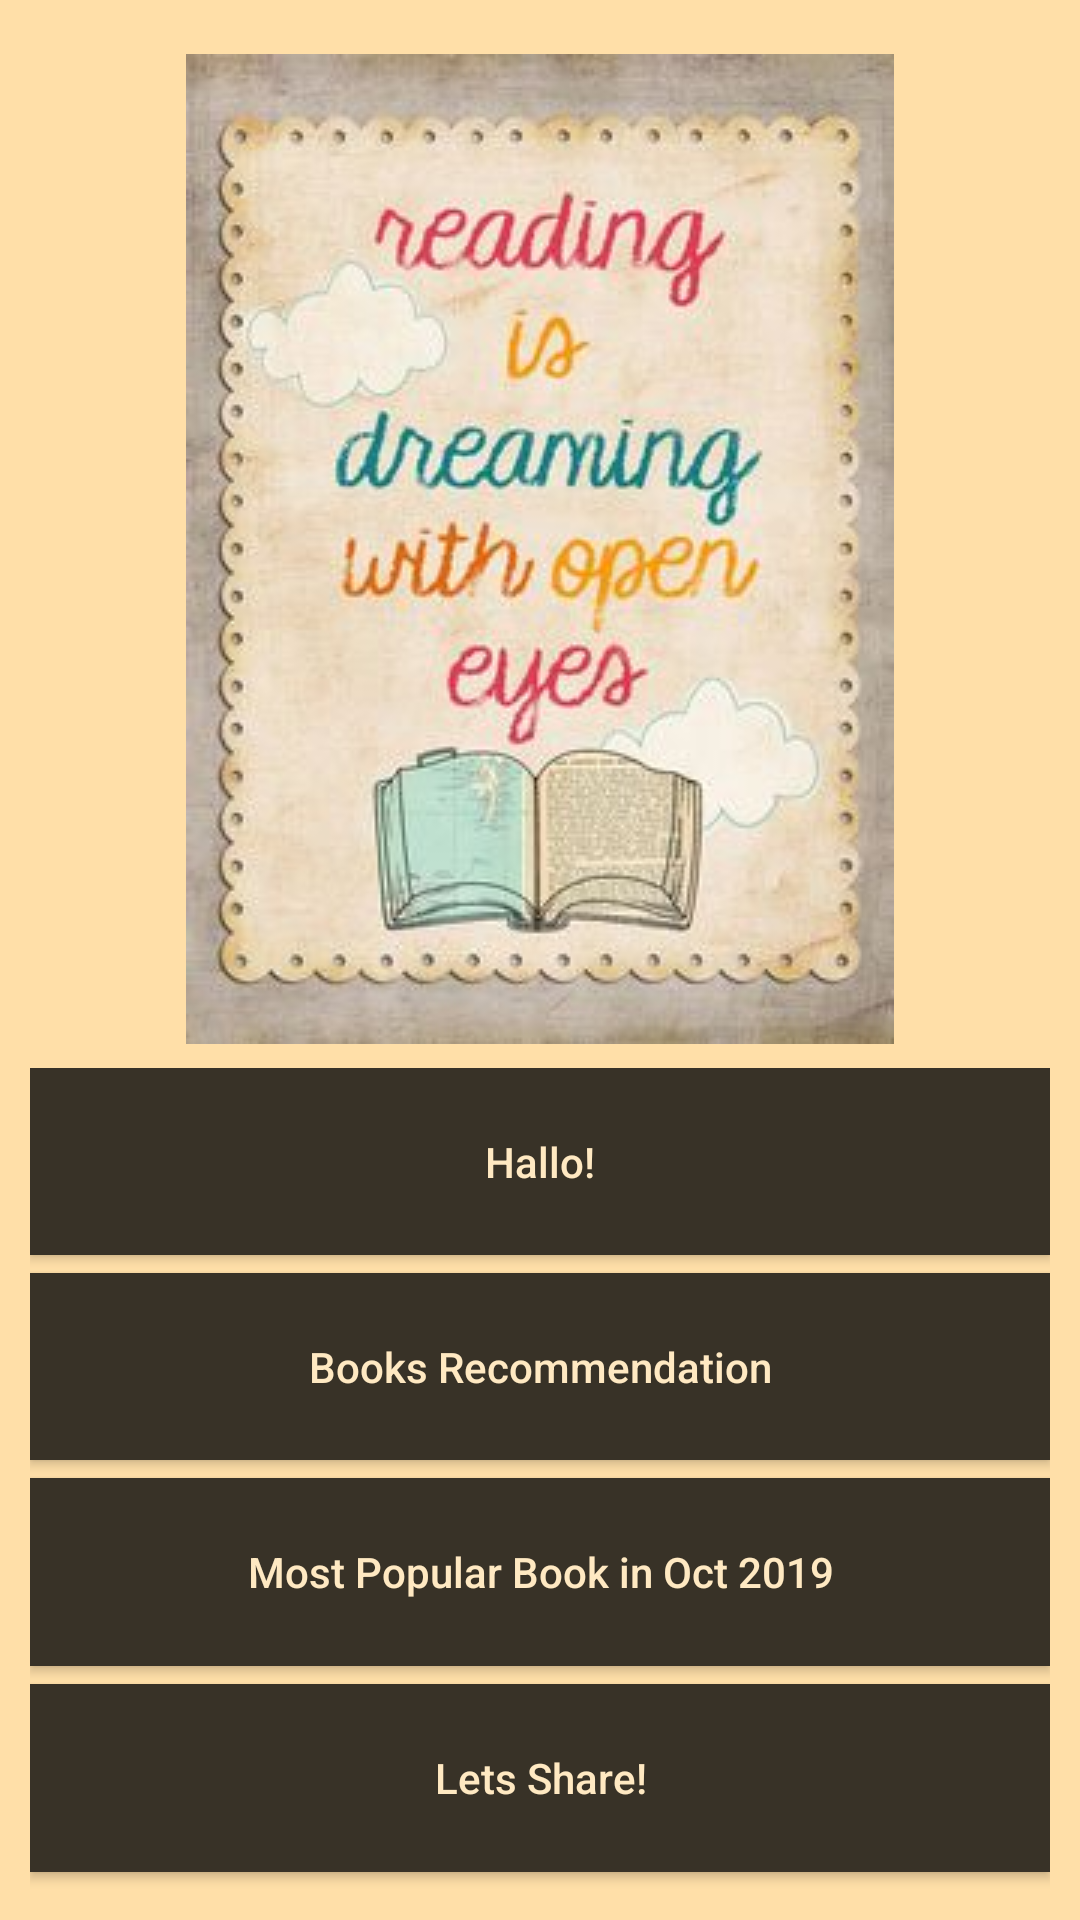

Here is an Android app screen rendered from its layout file. Give the layout XML and the strings, colors and styles it references.
<!-- AndroidManifest.xml: application theme AppTheme -->
<!-- res/layout/activity_main.xml -->
<?xml version="1.0" encoding="utf-8"?>
<LinearLayout
    xmlns:android="http://schemas.android.com/apk/res/android"
    android:orientation="vertical"
    android:layout_width="match_parent"
    android:layout_height="match_parent"
    android:padding="10dp"
    android:background="#ffdfa8"
    >

    <ImageView
        android:layout_width="wrap_content"
        android:layout_height="wrap_content"
        android:layout_margin="8dp"
        android:layout_gravity="center"
        android:src="@drawable/read"/>

    <LinearLayout
        android:layout_width="match_parent"
        android:layout_height="match_parent"
        android:orientation="vertical">

        <Button
            android:id="@+id/btn_1"
            style="@style/MenuButton"
            android:text="Hallo!"
            android:textAllCaps="false"/>

        <Button
            android:id="@+id/btn_3"
            style="@style/MenuButton"
            android:text="Books Recommendation"
            android:textAllCaps="false"/>

        <Button
            android:id="@+id/btn_4"
            style="@style/MenuButton"
            android:text="Most Popular Book in Oct 2019"
            android:textAllCaps="false"/>

        <Button
            android:id="@+id/btn_2"
            style="@style/MenuButton"
            android:text="Lets Share!"
            android:textAllCaps="false"/>
        </LinearLayout>

</LinearLayout>
<!-- resources referenced by this layout -->
<resources>
  <!-- drawable read: jpg bitmap (drawable-v24, 18861 bytes) -->
  <style name="MenuButton">
          <item name="android:layout_height">0dp</item>
          <item name="android:layout_width">match_parent</item>
          <item name="android:layout_weight">1</item>
          <item name="android:background">#383227</item>
          <item name="android:textColor">#ffe9c2</item>
          <item name="android:layout_marginBottom">6dp</item>
      </style>
  <style name="AppTheme" parent="Theme.AppCompat.Light.DarkActionBar">
          
          <item name="colorPrimary">@color/colorPrimary</item>
          <item name="colorPrimaryDark">@color/colorPrimaryDark</item>
          <item name="colorAccent">@color/colorAccent</item>
      </style>
  <color name="colorPrimary">#2B3D4D</color>
  <color name="colorPrimaryDark">#23303D</color>
  <color name="colorAccent">#10CAC9</color>
</resources>
